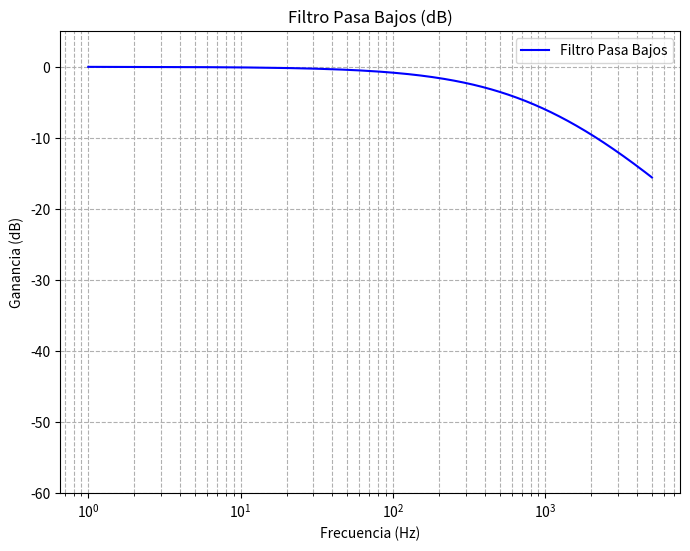
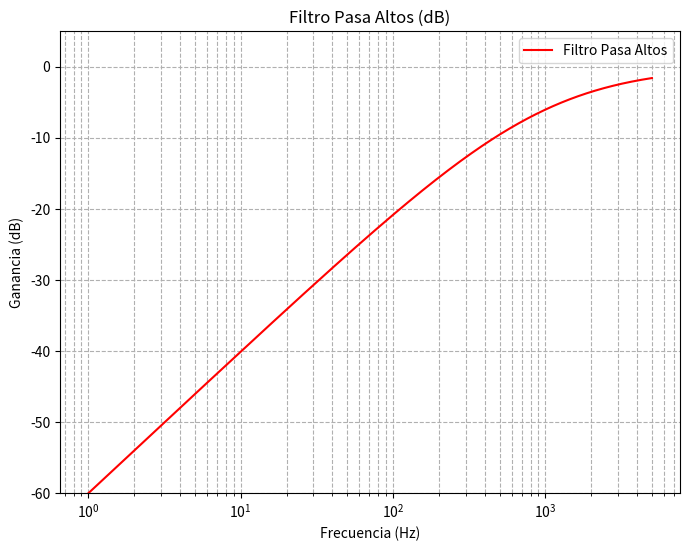
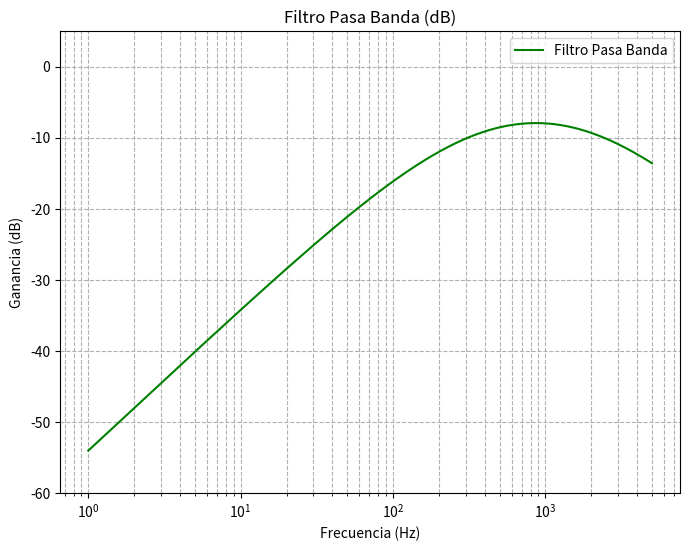
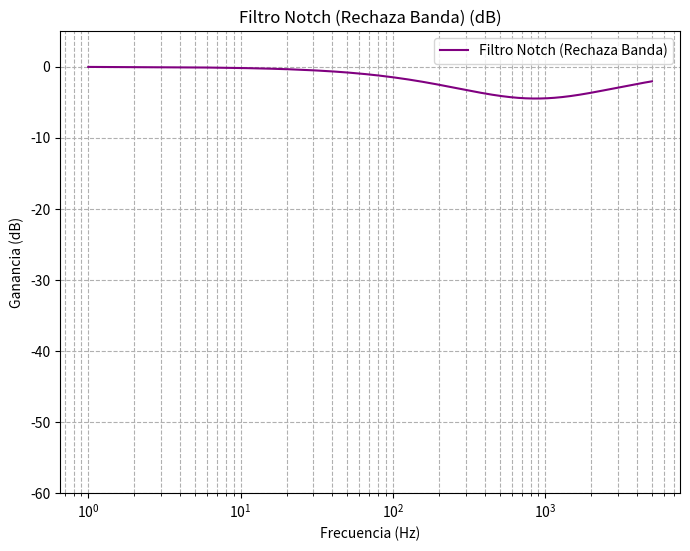

The script that saved these images, in order:
# -*- coding: utf-8 -*-
"""
Created on Wed Mar 19 16:36:21 2025

@author: l
"""

import numpy as np
import matplotlib.pyplot as plt

# Parámetros generales
f_s = 10000  # Frecuencia de muestreo en Hz
frecuencias = np.linspace(1, f_s / 2, 1000)  # Rango de frecuencias de 1 Hz a Nyquist

# Parámetros de los filtros
f_c = 1000  # Frecuencia de corte para pasa bajos y pasa altos
f_c1, f_c2 = 500, 1500  # Frecuencias de corte para pasa banda y notch

# Funciones de transferencia
# Pasa Bajos
H_pb = (2j * np.pi * f_c) / (2j * np.pi * frecuencias + 2j * np.pi * f_c)

# Pasa Altos
H_pa = (2j * np.pi * frecuencias) / (2j * np.pi * frecuencias + 2j * np.pi * f_c)

# Pasa Banda
H_pbanda = ((2j * np.pi * frecuencias) / (2j * np.pi * frecuencias + 2j * np.pi * f_c1)) * \
           ((2j * np.pi * f_c2) / (2j * np.pi * frecuencias + 2j * np.pi * f_c2))

# Notch (Rechaza Banda)
H_notch = 1 - H_pbanda

# Convertimos a dB
H_pb_dB = 20 * np.log10(np.abs(H_pb))
H_pa_dB = 20 * np.log10(np.abs(H_pa))
H_pbanda_dB = 20 * np.log10(np.abs(H_pbanda))
H_notch_dB = 20 * np.log10(np.abs(H_notch))

# Gráfico Pasa Bajos
plt.figure(figsize=(8, 6))
plt.plot(frecuencias, H_pb_dB, label='Filtro Pasa Bajos', color='blue')
plt.xscale('log')
plt.ylim([-60, 5])
plt.title('Filtro Pasa Bajos (dB)')
plt.xlabel('Frecuencia (Hz)')
plt.ylabel('Ganancia (dB)')
plt.grid(True, which='both', linestyle='--')
plt.legend()
plt.show()

# Gráfico Pasa Altos
plt.figure(figsize=(8, 6))
plt.plot(frecuencias, H_pa_dB, label='Filtro Pasa Altos', color='red')
plt.xscale('log')
plt.ylim([-60, 5])
plt.title('Filtro Pasa Altos (dB)')
plt.xlabel('Frecuencia (Hz)')
plt.ylabel('Ganancia (dB)')
plt.grid(True, which='both', linestyle='--')
plt.legend()
plt.show()

# Gráfico Pasa Banda
plt.figure(figsize=(8, 6))
plt.plot(frecuencias, H_pbanda_dB, label='Filtro Pasa Banda', color='green')
plt.xscale('log')
plt.ylim([-60, 5])
plt.title('Filtro Pasa Banda (dB)')
plt.xlabel('Frecuencia (Hz)')
plt.ylabel('Ganancia (dB)')
plt.grid(True, which='both', linestyle='--')
plt.legend()
plt.show()

# Gráfico Notch (Rechaza Banda)
plt.figure(figsize=(8, 6))
plt.plot(frecuencias, H_notch_dB, label='Filtro Notch (Rechaza Banda)', color='purple')
plt.xscale('log')
plt.ylim([-60, 5])
plt.title('Filtro Notch (Rechaza Banda) (dB)')
plt.xlabel('Frecuencia (Hz)')
plt.ylabel('Ganancia (dB)')
plt.grid(True, which='both', linestyle='--')
plt.legend()
plt.show()

